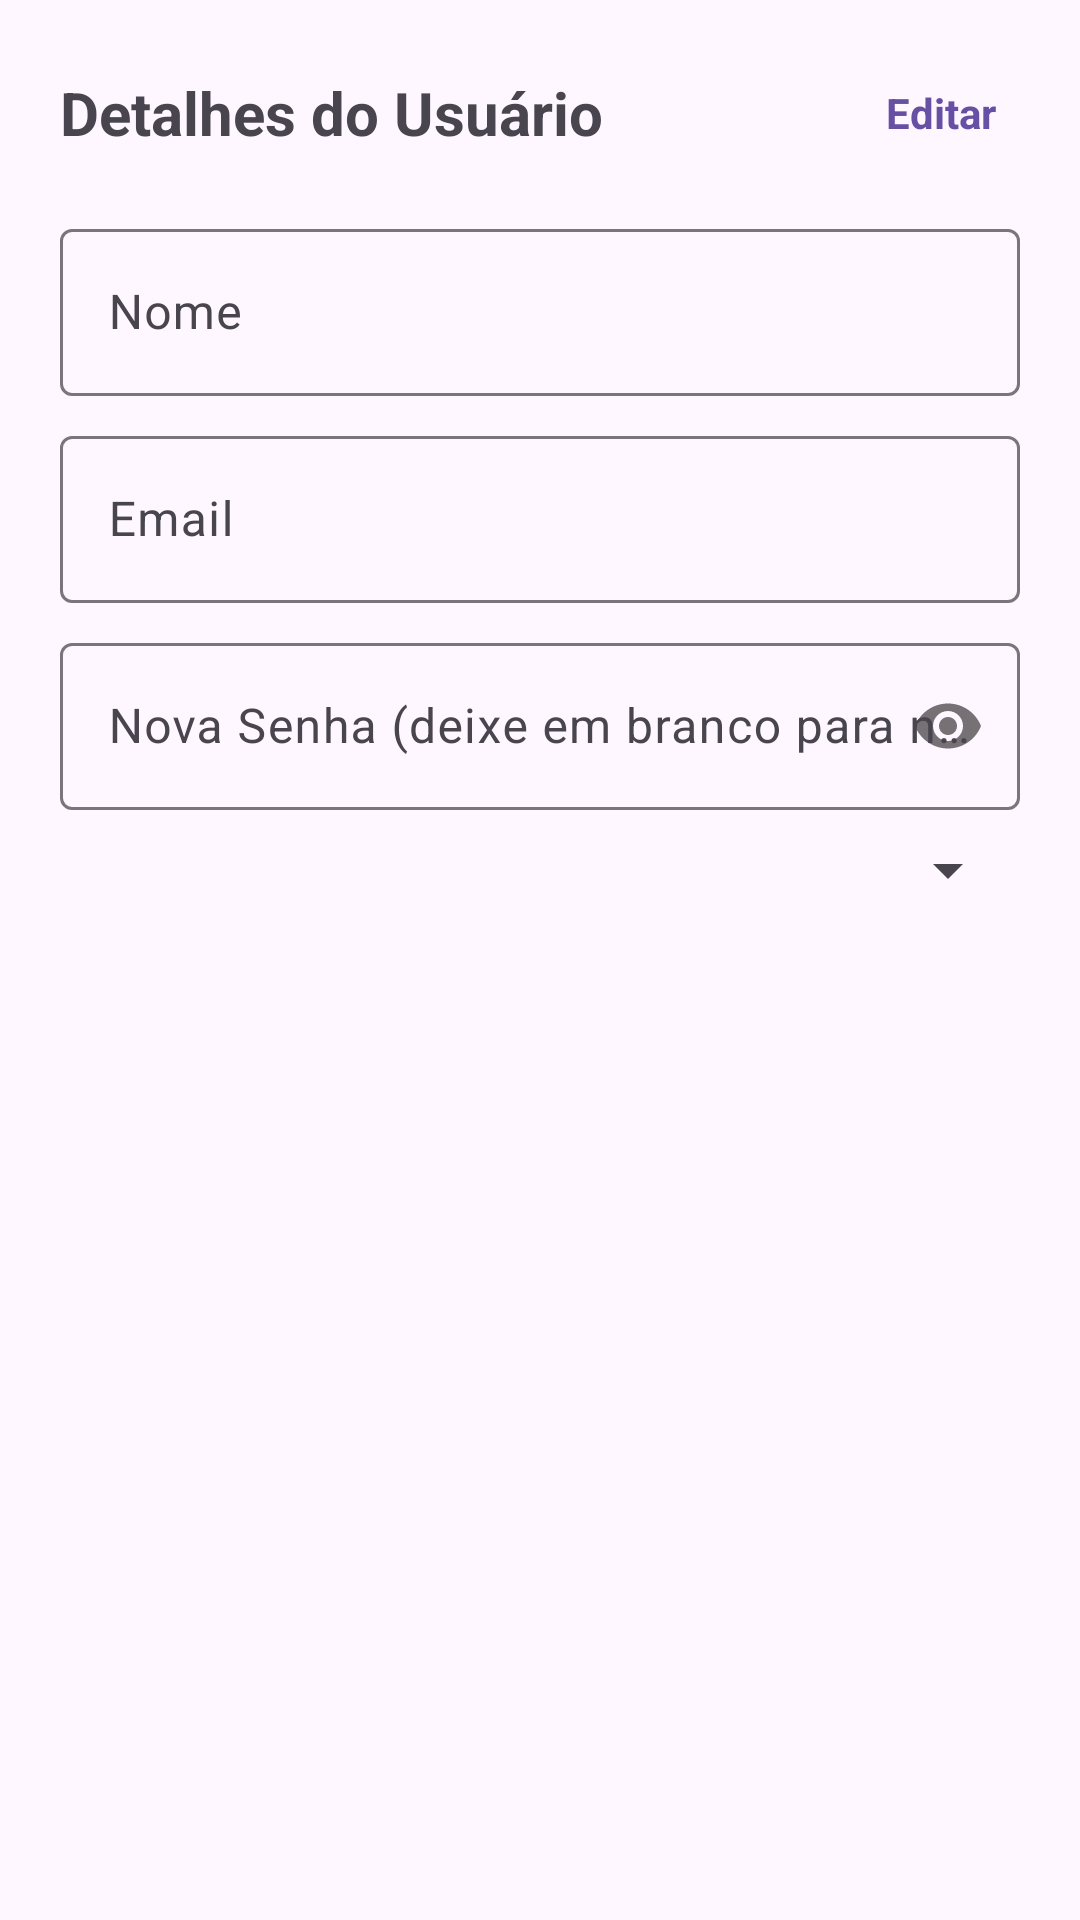

Reconstruct the res/layout file that produces this screen, plus the resources it refers to.
<!-- AndroidManifest.xml: application theme Theme.PlantdSoS -->
<!-- res/layout/dialog_edit_user.xml -->
<?xml version="1.0" encoding="utf-8"?>
<LinearLayout xmlns:android="http://schemas.android.com/apk/res/android"
    xmlns:app="http://schemas.android.com/apk/res-auto"
    android:layout_width="match_parent"
    android:layout_height="wrap_content"
    android:orientation="vertical"
    android:padding="20dp">

    <androidx.constraintlayout.widget.ConstraintLayout
        android:layout_width="match_parent"
        android:layout_height="wrap_content"
        android:layout_marginBottom="16dp">

        <TextView
            android:id="@+id/tv_edit_user_title"
            android:layout_width="wrap_content"
            android:layout_height="wrap_content"
            android:text="Detalhes do Usuário"
            android:textSize="20sp"
            android:textStyle="bold"
            app:layout_constraintBottom_toBottomOf="parent"
            app:layout_constraintStart_toStartOf="parent"
            app:layout_constraintTop_toTopOf="parent" />

        <TextView
            android:id="@+id/btn_edit_user"
            android:layout_width="wrap_content"
            android:layout_height="wrap_content"
            android:text="Editar"
            android:textColor="?attr/colorPrimary"
            android:textStyle="bold"
            android:background="?attr/selectableItemBackground"
            android:padding="8dp"
            app:layout_constraintEnd_toEndOf="parent"
            app:layout_constraintTop_toTopOf="parent" />

    </androidx.constraintlayout.widget.ConstraintLayout>

        <com.google.android.material.textfield.TextInputLayout
            android:layout_width="match_parent"
            android:layout_height="wrap_content"
            android:hint="Nome">
            <com.google.android.material.textfield.TextInputEditText
                android:id="@+id/et_user_name"
                android:layout_width="match_parent"
                android:layout_height="wrap_content"
                android:enabled="false"/>
        </com.google.android.material.textfield.TextInputLayout>

        <com.google.android.material.textfield.TextInputLayout
            android:layout_width="match_parent"
            android:layout_height="wrap_content"
            android:layout_marginTop="8dp"
            android:hint="Email">
            <com.google.android.material.textfield.TextInputEditText
                android:id="@+id/et_user_email"
                android:layout_width="match_parent"
                android:layout_height="wrap_content"
                android:enabled="false"/>
        </com.google.android.material.textfield.TextInputLayout>

        <com.google.android.material.textfield.TextInputLayout
            android:layout_width="match_parent"
            android:layout_height="wrap_content"
            android:layout_marginTop="8dp"
            app:passwordToggleEnabled="true"
            android:hint="Nova Senha (deixe em branco para não alterar)">
            <com.google.android.material.textfield.TextInputEditText
                android:id="@+id/et_user_password"
                android:layout_width="match_parent"
                android:layout_height="wrap_content"
                android:inputType="textPassword"
                android:enabled="false"/>
        </com.google.android.material.textfield.TextInputLayout>

        <Spinner
            android:id="@+id/spinner_user_role"
            android:layout_width="match_parent"
            android:layout_height="wrap_content"
            android:layout_marginTop="8dp"
            android:padding="8dp"
            android:enabled="false"/>

        <LinearLayout
            android:id="@+id/layout_action_buttons"
            android:layout_width="match_parent"
            android:layout_height="wrap_content"
            android:orientation="horizontal"
            android:layout_marginTop="16dp"
            android:visibility="gone">
            <Button
                android:id="@+id/btn_cancel"
                android:layout_width="0dp"
                android:layout_height="wrap_content"
                android:layout_weight="1"
                style="?attr/materialButtonOutlinedStyle"
                android:text="Cancelar"
                android:layout_marginEnd="8dp"/>
            <Button
                android:id="@+id/btn_save"
                android:layout_width="0dp"
                android:layout_height="wrap_content"
                android:layout_weight="1"
                android:text="Salvar"/>
        </LinearLayout>
    </LinearLayout>
<!-- resources referenced by this layout -->
<resources>
  <style name="Theme.PlantdSoS" parent="Base.Theme.PlantdSoS" />
  <style name="Base.Theme.PlantdSoS" parent="Theme.Material3.DayNight.NoActionBar">
          
          
      </style>
</resources>
